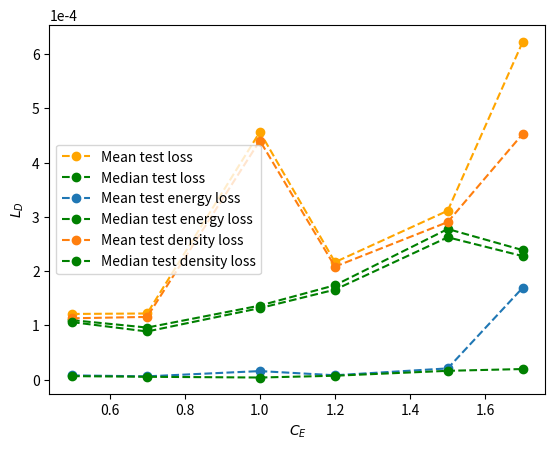

The script that saved this image:
import numpy as np
import matplotlib.pyplot as plt

C_E = [0.5, 0.7, 1.0,
       1.2, 1.5, 1.7]

L_test_mean = [0.0001212153213, 0.0001220685735, 0.0004564361129,
               0.0002166104438, 0.000311422409, 0.0006230390246]

L_test_median = [0.0001098002123, 0.0000961397825, 0.0001366018946,
                 0.000174125873, 0.0002777081222, 0.0002386674573]

L_E_test_mean = [0.000008019173869, 0.00000628676054, 0.00001596706289,
                 0.000008264940245, 0.00002092730123, 0.0001698216481]

L_E_test_median = [0.000006693258373, 0.000005451548894, 0.000004104696702,
                   0.000007416711544, 0.00001645159461, 0.00001975577742]

L_D_test_mean = [0.0001131961474, 0.000115781813, 0.00044046905,
                 0.0002083455035, 0.0002904951078, 0.0004532173765]

L_D_test_median = [0.0001062032006, 0.00008891863003, 0.0001319480917,
                   0.0001659644054, 0.0002624278821, 0.0002277192333]


plt.plot(C_E, L_test_mean,'o',label='Mean test loss',ls='--',color='orange')
plt.plot(C_E, L_test_median,'o',label='Median test loss',ls='--',color='g')

plt.xlabel("$C_E$")
plt.ylabel("Total Loss")
plt.ticklabel_format(axis="y", style="sci", scilimits=(0,0))
plt.legend()
plt.savefig('L_means.png')
plt.show()


plt.plot(C_E, L_E_test_mean,'o',label='Mean test energy loss',ls='--')
plt.plot(C_E, L_E_test_median,'o',label='Median test energy loss',ls='--',color='g')
plt.xlabel("$C_E$")
plt.ylabel("$L_E$")
plt.ticklabel_format(axis="y", style="sci", scilimits=(0,0))
plt.legend()
plt.savefig('L_E_means.png')
plt.show()


plt.plot(C_E, L_D_test_mean,'o',label='Mean test density loss',ls='--')
plt.plot(C_E, L_D_test_median,'o',label='Median test density loss',ls='--',color='g')
plt.xlabel("$C_E$")
plt.ylabel("$L_D$")
plt.ticklabel_format(axis="y", style="sci", scilimits=(0,0))
plt.legend()
plt.savefig('L_D_means.png')
plt.show()
